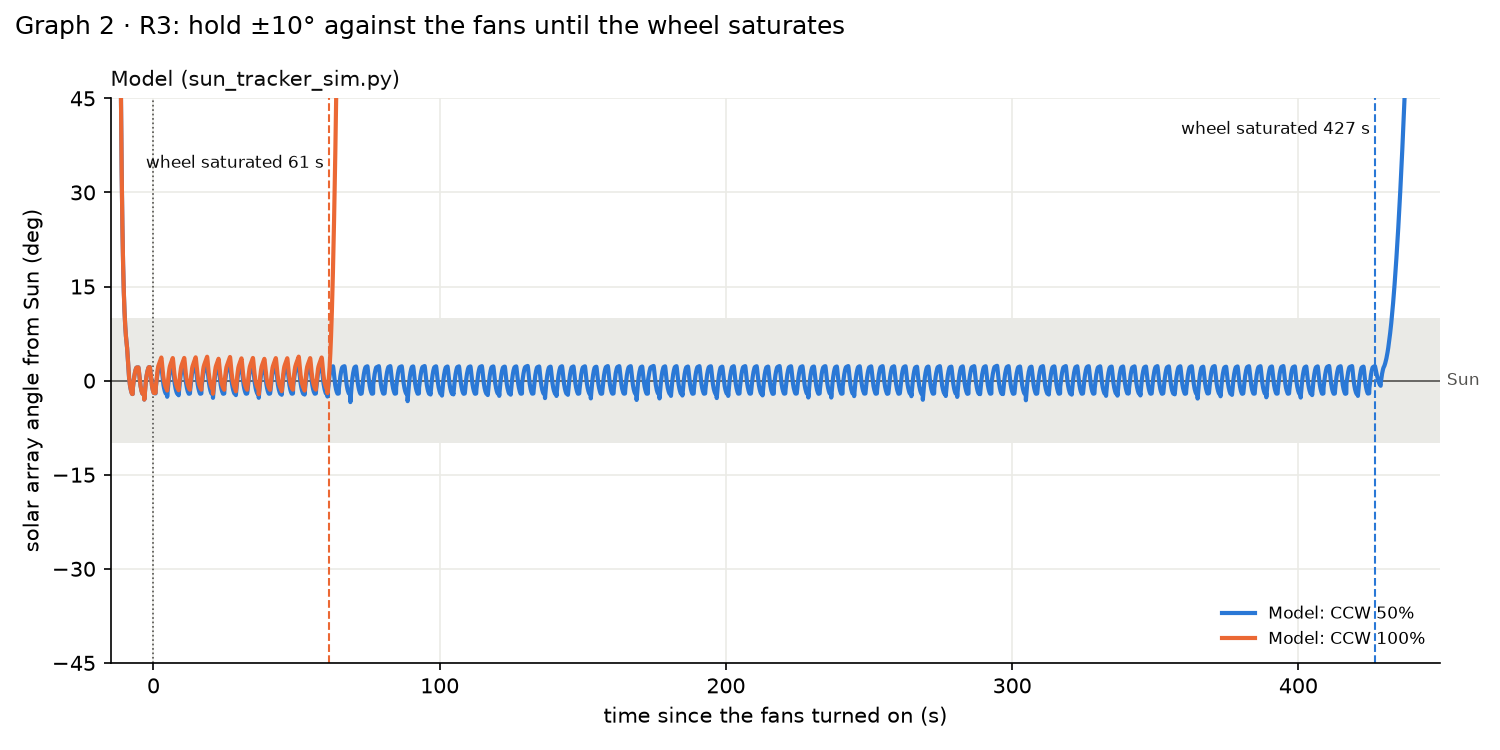

Data behind this chart, as committed beside it:
run, t(s), array_angle(deg), phase, wheel(RPM), fan_dist(%), fan_thruster(%), saturated
Model: CCW 50%, -14.95, , ACQUIRE, -30.0, 0, 0, 0
Model: CCW 50%, -14.9, , ACQUIRE, -30.0, 0, 0, 0
Model: CCW 50%, -14.85, , ACQUIRE, -29.9, 0, 0, 0
Model: CCW 50%, -14.8, , ACQUIRE, -30.0, 0, 0, 0
Model: CCW 50%, -14.75, , ACQUIRE, -30.0, 0, 0, 0
Model: CCW 50%, -14.7, , ACQUIRE, -30.0, 0, 0, 0
Model: CCW 50%, -14.65, , ACQUIRE, -30.0, 0, 0, 0
Model: CCW 50%, -14.6, , ACQUIRE, -30.0, 0, 0, 0
Model: CCW 50%, -14.55, , ACQUIRE, -29.9, 0, 0, 0
Model: CCW 50%, -14.5, , ACQUIRE, -30.0, 0, 0, 0
Model: CCW 50%, -14.45, , ACQUIRE, -30.0, 0, 0, 0
Model: CCW 50%, -14.4, , ACQUIRE, -30.0, 0, 0, 0
Model: CCW 50%, -14.35, , ACQUIRE, -30.0, 0, 0, 0
Model: CCW 50%, -14.3, , ACQUIRE, -30.0, 0, 0, 0
Model: CCW 50%, -14.25, , ACQUIRE, -30.0, 0, 0, 0
Model: CCW 50%, -14.2, , ACQUIRE, -30.0, 0, 0, 0
Model: CCW 50%, -14.15, , ACQUIRE, -30.0, 0, 0, 0
Model: CCW 50%, -14.1, , ACQUIRE, -30.0, 0, 0, 0
Model: CCW 50%, -14.05, , ACQUIRE, -30.0, 0, 0, 0
Model: CCW 50%, -14, , ACQUIRE, -30.0, 0, 0, 0
Model: CCW 50%, -13.95, , ACQUIRE, -30.0, 0, 0, 0
Model: CCW 50%, -13.9, , ACQUIRE, -30.0, 0, 0, 0
Model: CCW 50%, -13.85, , ACQUIRE, -30.0, 0, 0, 0
Model: CCW 50%, -13.8, , ACQUIRE, -30.0, 0, 0, 0
Model: CCW 50%, -13.75, , ACQUIRE, -30.0, 0, 0, 0
Model: CCW 50%, -13.7, , ACQUIRE, -30.0, 0, 0, 0
Model: CCW 50%, -13.65, , ACQUIRE, -30.0, 0, 0, 0
Model: CCW 50%, -13.6, , ACQUIRE, -30.0, 0, 0, 0
Model: CCW 50%, -13.55, , ACQUIRE, -30.0, 0, 0, 0
Model: CCW 50%, -13.5, , ACQUIRE, -30.0, 0, 0, 0
Model: CCW 50%, -13.45, , ACQUIRE, -30.0, 0, 0, 0
Model: CCW 50%, -13.4, , ACQUIRE, -30.0, 0, 0, 0
Model: CCW 50%, -13.35, , ACQUIRE, -30.0, 0, 0, 0
Model: CCW 50%, -13.3, , ACQUIRE, -30.0, 0, 0, 0
Model: CCW 50%, -13.25, , ACQUIRE, -30.0, 0, 0, 0
Model: CCW 50%, -13.2, , ACQUIRE, -30.0, 0, 0, 0
Model: CCW 50%, -13.15, , ACQUIRE, -30.1, 0, 0, 0
Model: CCW 50%, -13.1, , ACQUIRE, -30.1, 0, 0, 0
Model: CCW 50%, -13.05, , ACQUIRE, -30.0, 0, 0, 0
Model: CCW 50%, -13, , ACQUIRE, -30.0, 0, 0, 0
Model: CCW 50%, -12.95, , ACQUIRE, -30.0, 0, 0, 0
Model: CCW 50%, -12.9, , ACQUIRE, -30.1, 0, 0, 0
Model: CCW 50%, -12.85, , ACQUIRE, -30.0, 0, 0, 0
Model: CCW 50%, -12.8, 154, TRACK, -30.0, 0, 0, 0
Model: CCW 50%, -12.75, 154.7, TRACK, -9.9, 0, 0, 0
Model: CCW 50%, -12.7, 154.1, TRACK, 9.2, 0, 0, 0
Model: CCW 50%, -12.65, 152, TRACK, 27.5, 0, 0, 0
Model: CCW 50%, -12.6, 148.9, TRACK, 40.5, 0, 0, 0
Model: CCW 50%, -12.55, 145.3, TRACK, 48.4, 0, 0, 0
Model: CCW 50%, -12.5, 141.3, TRACK, 53.1, 0, 0, 0
Model: CCW 50%, -12.45, 137.1, TRACK, 56.0, 0, 0, 0
Model: CCW 50%, -12.4, 132.8, TRACK, 57.6, 0, 0, 0
Model: CCW 50%, -12.35, 128.4, TRACK, 58.6, 0, 0, 0
Model: CCW 50%, -12.3, 124, TRACK, 59.2, 0, 0, 0
Model: CCW 50%, -12.25, 119.5, TRACK, 59.6, 0, 0, 0
Model: CCW 50%, -12.2, 115, TRACK, 59.9, 0, 0, 0
Model: CCW 50%, -12.15, 110.5, TRACK, 60.0, 0, 0, 0
Model: CCW 50%, -12.1, 106, TRACK, 60.1, 0, 0, 0
Model: CCW 50%, -12.05, 101.5, TRACK, 60.1, 0, 0, 0
Model: CCW 50%, -12, 97.03, TRACK, 60.1, 0, 0, 0
... 10,907 more rows
